Dataset: data (GitHub, vgu-dsai-2026/lab3-pytorch). Classes: cat, dog.

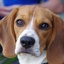
Label: dog

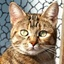
Label: cat

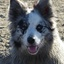
Label: dog

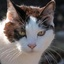
Label: cat
